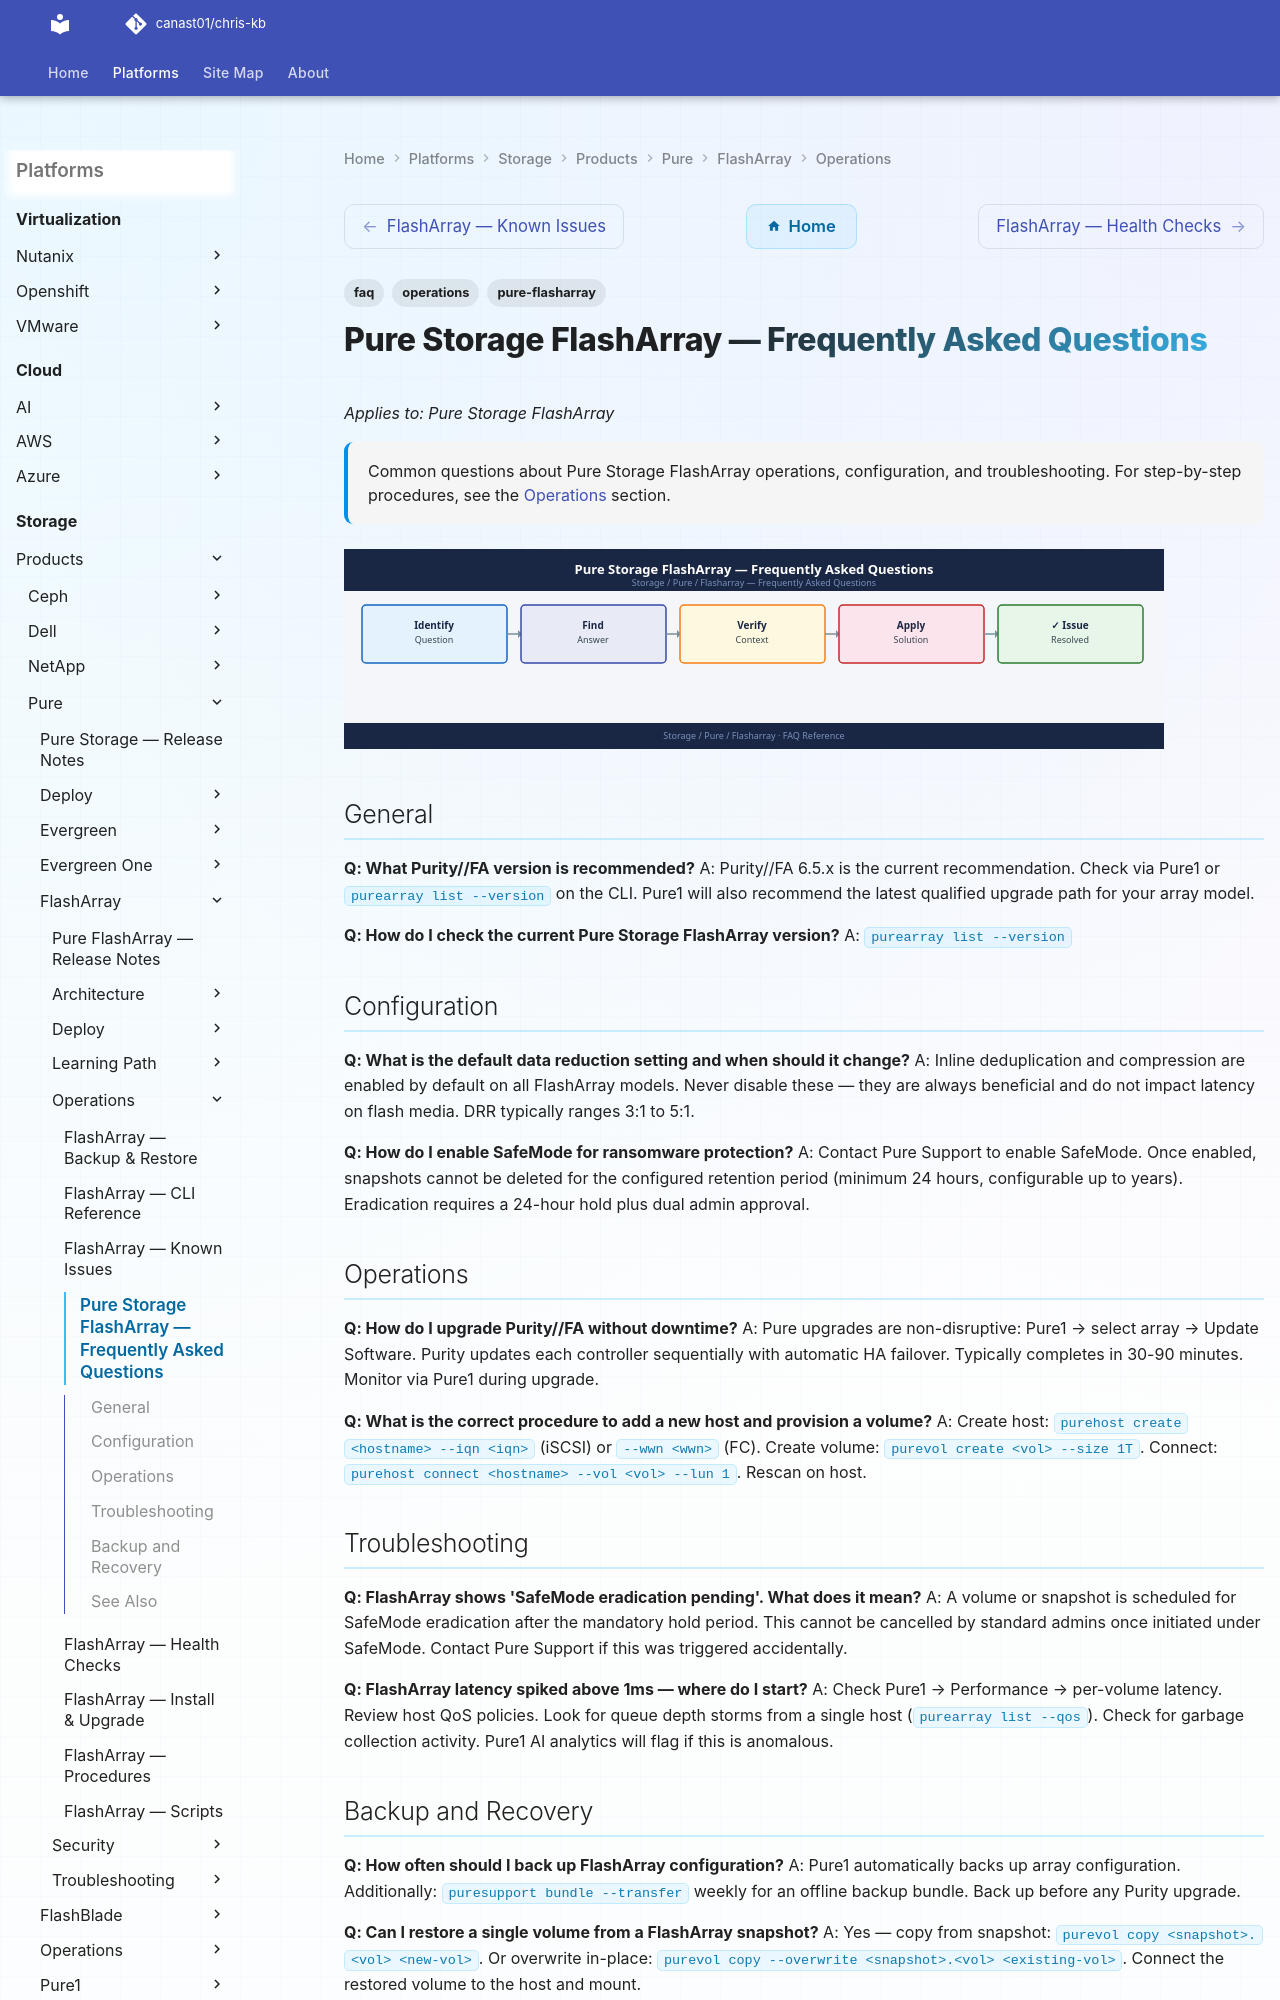

repository: canast01/chris-kb · page: storage/products/pure/flasharray/operations/faq/index.html · generator: mkdocs

---
tags:
  - pure-flasharray
  - faq
  - operations
description: "Common questions about Pure Storage FlashArray operations, configuration, and troubleshooting. For step-by-step procedures, see the Operations section."
---
# Pure Storage FlashArray — Frequently Asked Questions

*Applies to: Pure Storage FlashArray*

<div class="kb-summary">
Common questions about Pure Storage FlashArray operations, configuration, and troubleshooting. For step-by-step procedures, see the <a href="../">Operations</a> section.
</div>
![Pure Storage FlashArray — Frequently Asked Questions](../../../../../assets/storage-pure-flasharray-operations-faq.svg)

## General

**Q: What Purity//FA version is recommended?**
A: Purity//FA 6.5.x is the current recommendation. Check via Pure1 or `purearray list --version` on the CLI. Pure1 will also recommend the latest qualified upgrade path for your array model.

**Q: How do I check the current Pure Storage FlashArray version?**
A: `purearray list --version`
